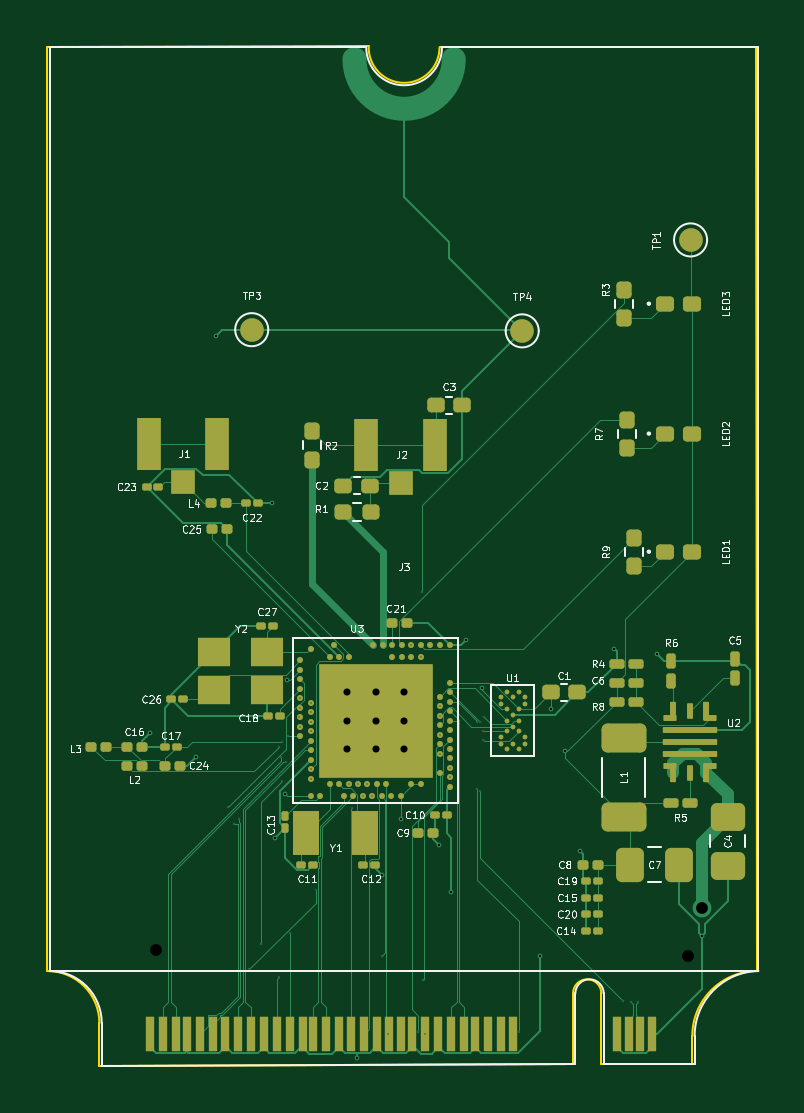
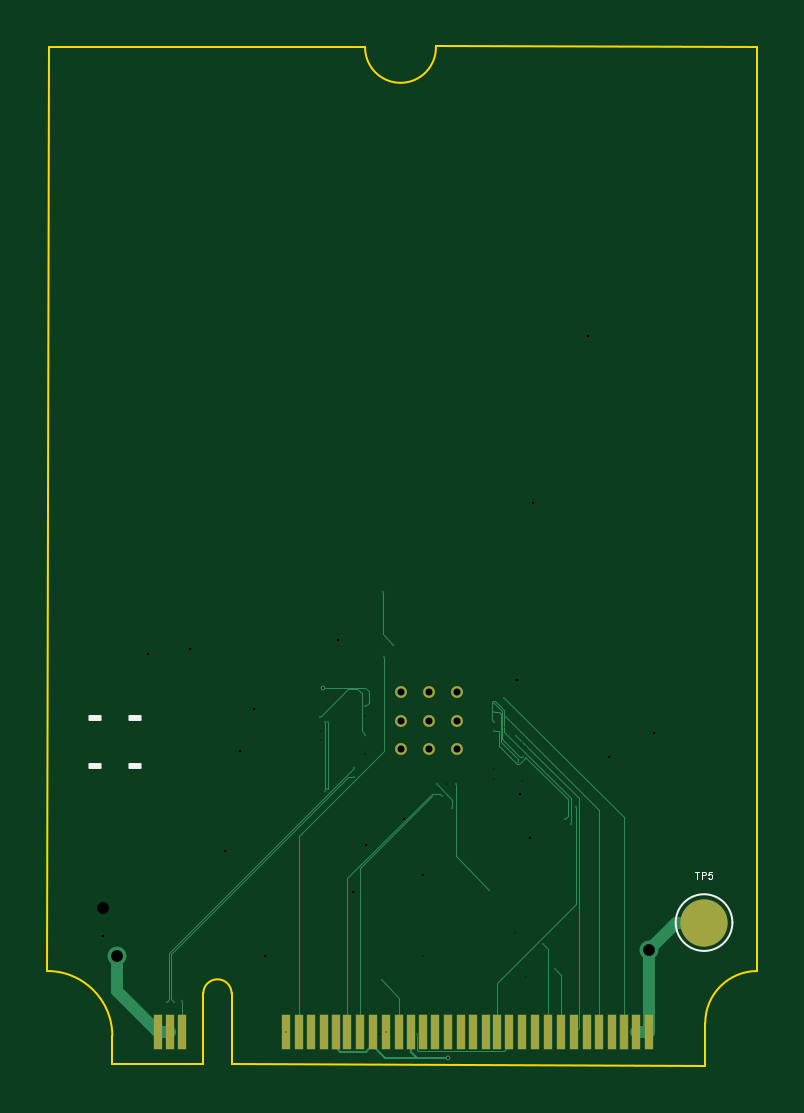
Circuit board: 16 layer files. Board 30.1 x 43.2 mm.
- bottom_copper: TIE_2023_Practice-B_Cu.gbr (9962 bytes)
- bottom_mask: TIE_2023_Practice-B_Mask.gbr (1628 bytes)
- paste: TIE_2023_Practice-B_Paste.gbr (1301 bytes)
- bottom_silk: TIE_2023_Practice-B_Silkscreen.gbr (2805 bytes)
- outline: TIE_2023_Practice-Edge_Cuts.gbr (1185 bytes)
- top_copper: TIE_2023_Practice-F_Cu.gbr (46110 bytes)
- top_mask: TIE_2023_Practice-F_Mask.gbr (11006 bytes)
- paste: TIE_2023_Practice-F_Paste.gbr (10541 bytes)
- top_silk: TIE_2023_Practice-F_Silkscreen.gbr (70168 bytes)
- inner_copper: TIE_2023_Practice-In1_Cu.gbr (57892 bytes)
- inner_copper: TIE_2023_Practice-In2_Cu.gbr (8617 bytes)
- drill: TIE_2023_Practice-NPTH-drl.gbr (479 bytes)
- drill: TIE_2023_Practice-PTH-drl.gbr (1866 bytes)
- drill: TIE_2023_Practice-front-in1-drl.gbr (1049 bytes)
- drill: TIE_2023_Practice-front-in2-drl.gbr (1062 bytes)
- drill: TIE_2023_Practice-in2-back-drl.gbr (588 bytes)

=== bottom_copper: TIE_2023_Practice-B_Cu.gbr (9962 bytes, source omitted) ===
=== bottom_mask: TIE_2023_Practice-B_Mask.gbr ===
%TF.GenerationSoftware,KiCad,Pcbnew,9.0.7*%
%TF.CreationDate,2026-11-03T01:39:50+02:00*%
%TF.ProjectId,TIE_2023_Practice,5449455f-3230-4323-935f-507261637469,rev?*%
%TF.SameCoordinates,PX58b1140PY2ebae40*%
%TF.FileFunction,Soldermask,Bot*%
%TF.FilePolarity,Negative*%
%FSLAX46Y46*%
G04 Gerber Fmt 4.6, Leading zero omitted, Abs format (unit mm)*
G04 Created by KiCad (PCBNEW 9.0.7) date 2026-11-03 01:39:50*
%MOMM*%
%LPD*%
G01*
G04 APERTURE LIST*
%ADD10R,0.350000X1.500000*%
%ADD11C,0.500000*%
%ADD12C,2.000000*%
G04 APERTURE END LIST*
D10*
%TO.C,J3*%
X25350000Y-41700000D03*
X24850000Y-41700000D03*
X24350000Y-41700000D03*
X19950000Y-41700000D03*
X19400000Y-41700000D03*
X18900000Y-41700000D03*
X18350000Y-41700000D03*
X17850000Y-41700000D03*
X17350000Y-41700000D03*
X16800000Y-41700000D03*
X16250000Y-41700000D03*
X15700000Y-41700000D03*
X15150000Y-41700000D03*
X14650000Y-41700000D03*
X14150000Y-41700000D03*
X13650000Y-41700000D03*
X13100000Y-41700000D03*
X12550000Y-41700000D03*
X12050000Y-41700000D03*
X11500000Y-41700000D03*
X11000000Y-41700000D03*
X10500000Y-41700000D03*
X9950000Y-41700000D03*
X9400000Y-41700000D03*
X8850000Y-41700000D03*
X8300000Y-41700000D03*
X7750000Y-41700000D03*
X7200000Y-41700000D03*
X6700000Y-41700000D03*
X6150000Y-41700000D03*
X5650000Y-41700000D03*
X5150000Y-41700000D03*
X4600000Y-41700000D03*
%TD*%
D11*
%TO.C,U3*%
X12700000Y-29700000D03*
X13900000Y-29700000D03*
X15100000Y-29700000D03*
X12700000Y-28500000D03*
X13900000Y-28500000D03*
X15100000Y-28500000D03*
X12700000Y-27300000D03*
X13900000Y-27300000D03*
X15100000Y-27300000D03*
%TD*%
D12*
%TO.C,TP5*%
X2250000Y-37050000D03*
%TD*%
M02*

=== paste: TIE_2023_Practice-B_Paste.gbr ===
%TF.GenerationSoftware,KiCad,Pcbnew,9.0.7*%
%TF.CreationDate,2026-11-03T01:39:50+02:00*%
%TF.ProjectId,TIE_2023_Practice,5449455f-3230-4323-935f-507261637469,rev?*%
%TF.SameCoordinates,PX58b1140PY2ebae40*%
%TF.FileFunction,Paste,Bot*%
%TF.FilePolarity,Positive*%
%FSLAX46Y46*%
G04 Gerber Fmt 4.6, Leading zero omitted, Abs format (unit mm)*
G04 Created by KiCad (PCBNEW 9.0.7) date 2026-11-03 01:39:50*
%MOMM*%
%LPD*%
G01*
G04 APERTURE LIST*
%ADD10R,0.350000X1.500000*%
G04 APERTURE END LIST*
D10*
%TO.C,J3*%
X25350000Y-41700000D03*
X24850000Y-41700000D03*
X24350000Y-41700000D03*
X19950000Y-41700000D03*
X19400000Y-41700000D03*
X18900000Y-41700000D03*
X18350000Y-41700000D03*
X17850000Y-41700000D03*
X17350000Y-41700000D03*
X16800000Y-41700000D03*
X16250000Y-41700000D03*
X15700000Y-41700000D03*
X15150000Y-41700000D03*
X14650000Y-41700000D03*
X14150000Y-41700000D03*
X13650000Y-41700000D03*
X13100000Y-41700000D03*
X12550000Y-41700000D03*
X12050000Y-41700000D03*
X11500000Y-41700000D03*
X11000000Y-41700000D03*
X10500000Y-41700000D03*
X9950000Y-41700000D03*
X9400000Y-41700000D03*
X8850000Y-41700000D03*
X8300000Y-41700000D03*
X7750000Y-41700000D03*
X7200000Y-41700000D03*
X6700000Y-41700000D03*
X6150000Y-41700000D03*
X5650000Y-41700000D03*
X5150000Y-41700000D03*
X4600000Y-41700000D03*
%TD*%
M02*

=== bottom_silk: TIE_2023_Practice-B_Silkscreen.gbr (2805 bytes, source withheld) ===
=== outline: TIE_2023_Practice-Edge_Cuts.gbr ===
%TF.GenerationSoftware,KiCad,Pcbnew,9.0.7*%
%TF.CreationDate,2026-11-03T01:39:50+02:00*%
%TF.ProjectId,TIE_2023_Practice,5449455f-3230-4323-935f-507261637469,rev?*%
%TF.SameCoordinates,PX58b1140PY2ebae40*%
%TF.FileFunction,Profile,NP*%
%FSLAX46Y46*%
G04 Gerber Fmt 4.6, Leading zero omitted, Abs format (unit mm)*
G04 Created by KiCad (PCBNEW 9.0.7) date 2026-11-03 01:39:50*
%MOMM*%
%LPD*%
G01*
G04 APERTURE LIST*
%TA.AperFunction,Profile*%
%ADD10C,0.100000*%
%TD*%
G04 APERTURE END LIST*
D10*
X0Y-39100000D02*
G75*
G02*
X2200000Y-41300000I0J-2200000D01*
G01*
X27300000Y-43050000D02*
X23450000Y-43050000D01*
X0Y-39100000D02*
X0Y0D01*
X2200000Y-43100000D02*
X2200000Y-41300000D01*
X23450000Y-43050000D02*
X23450000Y-40050000D01*
X22250000Y-43050000D02*
X2200000Y-43100000D01*
X22250000Y-40050000D02*
X22250000Y-43050000D01*
X0Y0D02*
X13600000Y50000D01*
X16600018Y0D02*
G75*
G02*
X13600816Y50003I-1500018J0D01*
G01*
X30000000Y0D02*
X30050000Y-39100000D01*
X22250000Y-40050000D02*
G75*
G02*
X23450000Y-40050000I600000J0D01*
G01*
X16600000Y0D02*
X30000000Y0D01*
X27300000Y-41850000D02*
X27300000Y-43050000D01*
X27300000Y-41850000D02*
G75*
G02*
X30050000Y-39100000I2750000J0D01*
G01*
M02*

=== top_copper: TIE_2023_Practice-F_Cu.gbr (46110 bytes, source omitted) ===
=== top_mask: TIE_2023_Practice-F_Mask.gbr (11006 bytes, source omitted) ===
=== paste: TIE_2023_Practice-F_Paste.gbr (10541 bytes, source omitted) ===
=== top_silk: TIE_2023_Practice-F_Silkscreen.gbr (70168 bytes, source omitted) ===
=== inner_copper: TIE_2023_Practice-In1_Cu.gbr (57892 bytes, source omitted) ===
=== inner_copper: TIE_2023_Practice-In2_Cu.gbr (8617 bytes, source omitted) ===
=== drill: TIE_2023_Practice-NPTH-drl.gbr ===
%TF.GenerationSoftware,KiCad,Pcbnew,9.0.7*%
%TF.CreationDate,2026-11-03T01:40:04+02:00*%
%TF.ProjectId,TIE_2023_Practice,5449455f-3230-4323-935f-507261637469,rev?*%
%TF.SameCoordinates,PX58b1140PY2ebae40*%
%TF.FileFunction,NonPlated,1,4,NPTH*%
%TF.FilePolarity,Positive*%
%FSLAX46Y46*%
G04 Gerber Fmt 4.6, Leading zero omitted, Abs format (unit mm)*
G04 Created by KiCad (PCBNEW 9.0.7) date 2026-11-03 01:40:04*
%MOMM*%
%LPD*%
G01*
G04 APERTURE LIST*
G04 APERTURE END LIST*
M02*

=== drill: TIE_2023_Practice-PTH-drl.gbr ===
%TF.GenerationSoftware,KiCad,Pcbnew,9.0.7*%
%TF.CreationDate,2026-11-03T01:40:03+02:00*%
%TF.ProjectId,TIE_2023_Practice,5449455f-3230-4323-935f-507261637469,rev?*%
%TF.SameCoordinates,PX58b1140PY2ebae40*%
%TF.FileFunction,Plated,1,4,PTH,Drill*%
%TF.FilePolarity,Positive*%
%FSLAX46Y46*%
G04 Gerber Fmt 4.6, Leading zero omitted, Abs format (unit mm)*
G04 Created by KiCad (PCBNEW 9.0.7) date 2026-11-03 01:40:03*
%MOMM*%
%LPD*%
G01*
G04 APERTURE LIST*
%TA.AperFunction,ViaDrill*%
%ADD10C,0.050000*%
%TD*%
%TA.AperFunction,ViaDrill*%
%ADD11C,0.100000*%
%TD*%
%TA.AperFunction,ComponentDrill*%
%ADD12C,0.300000*%
%TD*%
G04 APERTURE END LIST*
D10*
X7650000Y-32150000D03*
X7903579Y-32856066D03*
X8115711Y-32643934D03*
X8550000Y-39000000D03*
X9050000Y-37950000D03*
X9902763Y-30052763D03*
X10114895Y-30264895D03*
X10200000Y-29150000D03*
X10654000Y-28350000D03*
X10700000Y-27550000D03*
X11150000Y-27750000D03*
X11150000Y-28150000D03*
X11150000Y-28550000D03*
X11150000Y-28950000D03*
X11350000Y-35650000D03*
X12750000Y-31200000D03*
X12900000Y-32200000D03*
X13350000Y-31700000D03*
X13550000Y-31200000D03*
X13750000Y-31700000D03*
X14414998Y-41750000D03*
X15400000Y-25300000D03*
X15700000Y-41700000D03*
X15800000Y-25800000D03*
X15850000Y-23050000D03*
X15900000Y-39500000D03*
X16600000Y-27900000D03*
X16600000Y-29100000D03*
X17050000Y-30500000D03*
X17050000Y-30900000D03*
X18184894Y-28555103D03*
X18200000Y-31400000D03*
X18300000Y-28550000D03*
X18300000Y-31500000D03*
X18500000Y-28350000D03*
X19950000Y-41700000D03*
X24350000Y-40350000D03*
X24700000Y-40400000D03*
X25000000Y-40400000D03*
D11*
X13099932Y-42772817D03*
X18400000Y-27100000D03*
D12*
%TO.C,U3*%
X12700000Y-27300000D03*
X12700000Y-28500000D03*
X12700000Y-29700000D03*
X13900000Y-27300000D03*
X13900000Y-28500000D03*
X13900000Y-29700000D03*
X15100000Y-27300000D03*
X15100000Y-28500000D03*
X15100000Y-29700000D03*
M02*

=== drill: TIE_2023_Practice-front-in1-drl.gbr ===
%TF.GenerationSoftware,KiCad,Pcbnew,9.0.7*%
%TF.CreationDate,2026-11-03T01:40:03+02:00*%
%TF.ProjectId,TIE_2023_Practice,5449455f-3230-4323-935f-507261637469,rev?*%
%TF.SameCoordinates,PX58b1140PY2ebae40*%
%TF.FileFunction,Plated,1,2,Blind,Drill*%
%TF.FilePolarity,Positive*%
%FSLAX46Y46*%
G04 Gerber Fmt 4.6, Leading zero omitted, Abs format (unit mm)*
G04 Created by KiCad (PCBNEW 9.0.7) date 2026-11-03 01:40:03*
%MOMM*%
%LPD*%
G01*
G04 APERTURE LIST*
%TA.AperFunction,ViaDrill*%
%ADD10C,0.050000*%
%TD*%
%TA.AperFunction,ViaDrill*%
%ADD11C,0.100000*%
%TD*%
G04 APERTURE END LIST*
D10*
X9800000Y-39350000D03*
X10250000Y-37500000D03*
X10700000Y-27950000D03*
X10700000Y-28750000D03*
X14150000Y-38450000D03*
X16000000Y-41750000D03*
D11*
X4350000Y-29025000D03*
X6275000Y-30050000D03*
X7150000Y-12200000D03*
X9500000Y-19300000D03*
X9625000Y-33475000D03*
X14154000Y-35025000D03*
X16575000Y-33750000D03*
X17725000Y-25100000D03*
X20850000Y-38450000D03*
X22550000Y-34025000D03*
X24000000Y-25475000D03*
X25800000Y-25700000D03*
X27700000Y-37600000D03*
M02*

=== drill: TIE_2023_Practice-front-in2-drl.gbr ===
%TF.GenerationSoftware,KiCad,Pcbnew,9.0.7*%
%TF.CreationDate,2026-11-03T01:40:03+02:00*%
%TF.ProjectId,TIE_2023_Practice,5449455f-3230-4323-935f-507261637469,rev?*%
%TF.SameCoordinates,PX58b1140PY2ebae40*%
%TF.FileFunction,Plated,1,3,Blind,Drill*%
%TF.FilePolarity,Positive*%
%FSLAX46Y46*%
G04 Gerber Fmt 4.6, Leading zero omitted, Abs format (unit mm)*
G04 Created by KiCad (PCBNEW 9.0.7) date 2026-11-03 01:40:03*
%MOMM*%
%LPD*%
G01*
G04 APERTURE LIST*
%TA.AperFunction,ViaDrill*%
%ADD10C,0.050000*%
%TD*%
%TA.AperFunction,ViaDrill*%
%ADD11C,0.100000*%
%TD*%
%TA.AperFunction,ViaDrill*%
%ADD12C,0.500000*%
%TD*%
G04 APERTURE END LIST*
D10*
X9800000Y-29600000D03*
X9950000Y-29400000D03*
X9950000Y-31050000D03*
X11150000Y-30550000D03*
X11150000Y-30950000D03*
X13150000Y-31200000D03*
X16600000Y-28300000D03*
X16600000Y-29900000D03*
X18450000Y-28950000D03*
X18450000Y-29300000D03*
D11*
X10050000Y-31600000D03*
X10150000Y-26800000D03*
X14950000Y-32650000D03*
X17100000Y-35750000D03*
X21300000Y-28000000D03*
X21900000Y-29800000D03*
D12*
X27700000Y-36450000D03*
M02*

=== drill: TIE_2023_Practice-in2-back-drl.gbr ===
%TF.GenerationSoftware,KiCad,Pcbnew,9.0.7*%
%TF.CreationDate,2026-11-03T01:40:04+02:00*%
%TF.ProjectId,TIE_2023_Practice,5449455f-3230-4323-935f-507261637469,rev?*%
%TF.SameCoordinates,PX58b1140PY2ebae40*%
%TF.FileFunction,Plated,3,4,Blind,Drill*%
%TF.FilePolarity,Positive*%
%FSLAX46Y46*%
G04 Gerber Fmt 4.6, Leading zero omitted, Abs format (unit mm)*
G04 Created by KiCad (PCBNEW 9.0.7) date 2026-11-03 01:40:04*
%MOMM*%
%LPD*%
G01*
G04 APERTURE LIST*
%TA.AperFunction,ViaDrill*%
%ADD10C,0.500000*%
%TD*%
G04 APERTURE END LIST*
D10*
X4600000Y-38200000D03*
X27100000Y-38450000D03*
M02*
